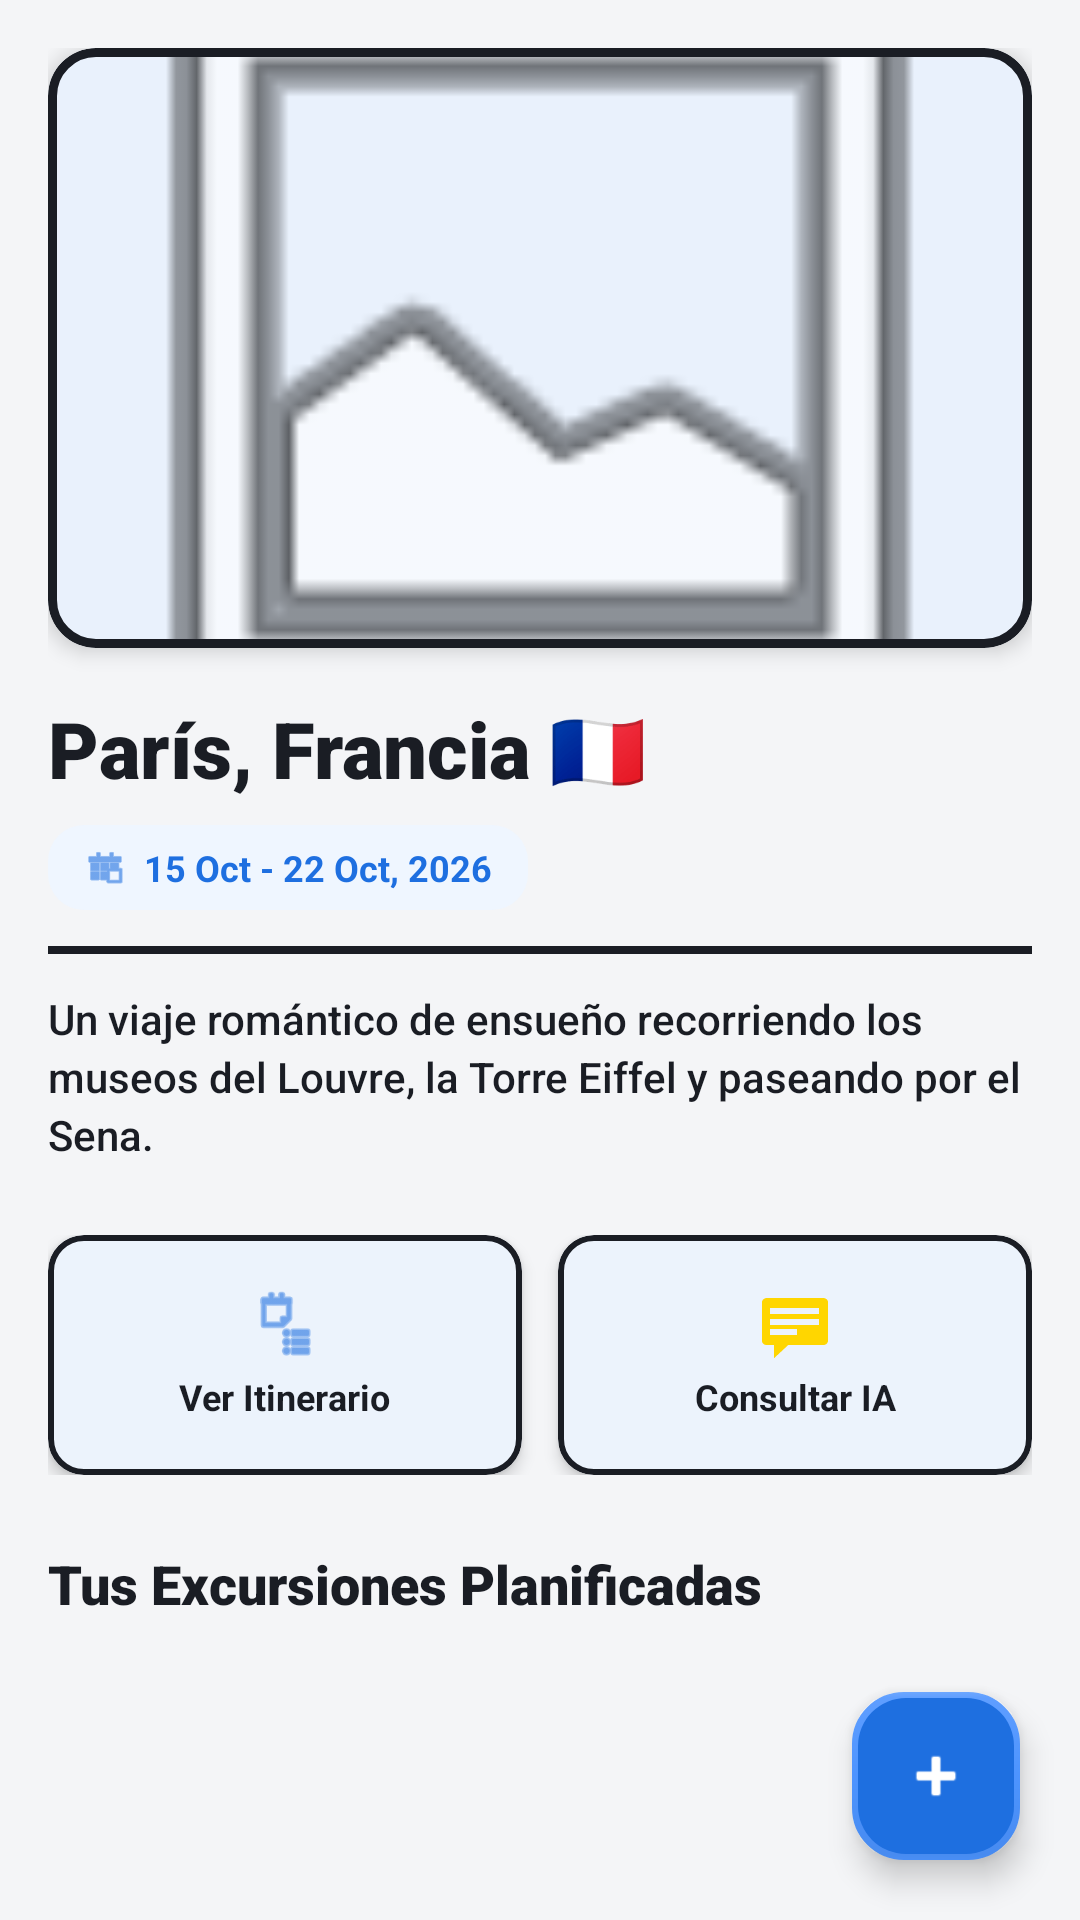

Reconstruct the res/layout file that produces this screen, plus the resources it refers to.
<!-- AndroidManifest.xml: application theme Theme.TravelPlannerAI -->
<!-- res/layout/activity_trip_details.xml -->
<?xml version="1.0" encoding="utf-8"?>
<androidx.constraintlayout.widget.ConstraintLayout xmlns:android="http://schemas.android.com/apk/res/android"
    xmlns:app="http://schemas.android.com/apk/res-auto"
    xmlns:tools="http://schemas.android.com/tools"
    android:layout_width="match_parent"
    android:layout_height="match_parent"
    android:background="@color/neo_bg">

    
    <androidx.core.widget.NestedScrollView
        android:id="@+id/scrollTripContent"
        android:layout_width="0dp"
        android:layout_height="0dp"
        android:fillViewport="true"
        app:layout_constraintTop_toTopOf="parent"
        app:layout_constraintBottom_toBottomOf="parent"
        app:layout_constraintStart_toStartOf="parent"
        app:layout_constraintEnd_toEndOf="parent">

        <LinearLayout
            android:layout_width="match_parent"
            android:layout_height="wrap_content"
            android:orientation="vertical"
            android:padding="16dp">

            
            <com.google.android.material.card.MaterialCardView
                android:layout_width="match_parent"
                android:layout_height="200dp"
                android:layout_marginBottom="16dp"
                app:cardCornerRadius="16dp"
                app:cardElevation="4dp"
                app:strokeColor="@color/neo_black"
                app:strokeWidth="3dp">

                <ImageView
                    android:id="@+id/ivTripDetailsImage"
                    android:layout_width="match_parent"
                    android:layout_height="match_parent"
                    android:src="@android:drawable/ic_menu_gallery"
                    android:scaleType="centerCrop"
                    android:contentDescription="Imagen del destino" />
            </com.google.android.material.card.MaterialCardView>

            
            <TextView
                android:id="@+id/tvTripDetailsName"
                android:layout_width="wrap_content"
                android:layout_height="wrap_content"
                android:text="París, Francia 🇫🇷"
                android:textColor="@color/neo_black"
                android:textSize="26sp"
                android:fontFamily="sans-serif-black"
                android:textStyle="bold"
                android:layout_marginBottom="8dp" />

            
            <LinearLayout
                android:layout_width="wrap_content"
                android:layout_height="wrap_content"
                android:orientation="horizontal"
                android:background="@drawable/bg_icon_blue"
                android:paddingHorizontal="12dp"
                android:paddingVertical="6dp"
                android:gravity="center_vertical"
                android:layout_marginBottom="12dp">

                <ImageView
                    android:layout_width="14dp"
                    android:layout_height="14dp"
                    android:src="@android:drawable/ic_menu_today"
                    app:tint="@color/primary_blue"
                    android:contentDescription="Icono fecha" />

                <TextView
                    android:id="@+id/tvTripDetailsDates"
                    android:layout_width="wrap_content"
                    android:layout_height="wrap_content"
                    android:layout_marginStart="6dp"
                    android:text="15 Oct - 22 Oct, 2026"
                    android:textColor="@color/primary_blue"
                    android:textSize="12sp"
                    android:fontFamily="sans-serif-bold"
                    android:textStyle="bold" />
            </LinearLayout>

            
            <View
                android:layout_width="match_parent"
                android:layout_height="2.5dp"
                android:background="@color/neo_black"
                android:layout_marginBottom="12dp" />

            
            <TextView
                android:id="@+id/tvTripDetailsDescription"
                android:layout_width="match_parent"
                android:layout_height="wrap_content"
                android:text="Un viaje romántico de ensueño recorriendo los museos del Louvre, la Torre Eiffel y paseando por el Sena."
                android:textColor="@color/text_dark"
                android:textSize="14sp"
                android:fontFamily="sans-serif-medium"
                android:lineSpacingExtra="3sp"
                android:layout_marginBottom="24dp" />

            
            <LinearLayout
                android:layout_width="match_parent"
                android:layout_height="80dp"
                android:orientation="horizontal"
                android:weightSum="2"
                android:layout_marginBottom="24dp">

                
                <com.google.android.material.card.MaterialCardView
                    android:id="@+id/btnViewItinerary"
                    android:layout_width="0dp"
                    android:layout_height="match_parent"
                    android:layout_weight="1"
                    android:layout_marginEnd="6dp"
                    android:clickable="true"
                    android:focusable="true"
                    app:cardCornerRadius="12dp"
                    app:cardElevation="3dp"
                    app:cardBackgroundColor="@color/white"
                    app:strokeColor="@color/neo_black"
                    app:strokeWidth="2dp">

                    <LinearLayout
                        android:layout_width="match_parent"
                        android:layout_height="match_parent"
                        android:orientation="vertical"
                        android:gravity="center"
                        android:padding="8dp">

                        <ImageView
                            android:layout_width="24dp"
                            android:layout_height="24dp"
                            android:src="@android:drawable/ic_menu_agenda"
                            app:tint="@color/primary_blue"
                            android:layout_marginBottom="4dp"
                            android:contentDescription="Icono itinerario" />

                        <TextView
                            android:layout_width="wrap_content"
                            android:layout_height="wrap_content"
                            android:text="Ver Itinerario"
                            android:textColor="@color/neo_black"
                            android:textSize="12sp"
                            android:fontFamily="sans-serif-bold"
                            android:textStyle="bold"
                            android:gravity="center" />
                    </LinearLayout>
                </com.google.android.material.card.MaterialCardView>

                
                <com.google.android.material.card.MaterialCardView
                    android:id="@+id/btnConsultAI"
                    android:layout_width="0dp"
                    android:layout_height="match_parent"
                    android:layout_weight="1"
                    android:layout_marginStart="6dp"
                    android:clickable="true"
                    android:focusable="true"
                    app:cardCornerRadius="12dp"
                    app:cardElevation="3dp"
                    app:cardBackgroundColor="@color/white"
                    app:strokeColor="@color/neo_black"
                    app:strokeWidth="2dp">

                    <LinearLayout
                        android:layout_width="match_parent"
                        android:layout_height="match_parent"
                        android:orientation="vertical"
                        android:gravity="center"
                        android:padding="8dp">

                        <ImageView
                            android:layout_width="24dp"
                            android:layout_height="24dp"
                            android:src="@android:drawable/stat_notify_chat"
                            app:tint="@color/neo_yellow"
                            android:layout_marginBottom="4dp"
                            android:contentDescription="Icono chat IA" />

                        <TextView
                            android:layout_width="wrap_content"
                            android:layout_height="wrap_content"
                            android:text="Consultar IA"
                            android:textColor="@color/neo_black"
                            android:textSize="12sp"
                            android:fontFamily="sans-serif-bold"
                            android:textStyle="bold"
                            android:gravity="center" />
                    </LinearLayout>
                </com.google.android.material.card.MaterialCardView>
            </LinearLayout>

            
            <TextView
                android:id="@+id/tvExcursionsTitle"
                android:layout_width="wrap_content"
                android:layout_height="wrap_content"
                android:text="Tus Excursiones Planificadas"
                android:textColor="@color/neo_black"
                android:textSize="18sp"
                android:fontFamily="sans-serif-black"
                android:textStyle="bold"
                android:layout_marginBottom="12dp" />

            
            <androidx.recyclerview.widget.RecyclerView
                android:id="@+id/rvExcursions"
                android:layout_width="match_parent"
                android:layout_height="wrap_content"
                android:clipToPadding="false"
                android:nestedScrollingEnabled="false"
                app:layoutManager="androidx.recyclerview.widget.LinearLayoutManager"
                tools:listitem="@layout/item_excursion_card"
                android:layout_marginBottom="72dp" />

        </LinearLayout>
    </androidx.core.widget.NestedScrollView>

    
    <com.google.android.material.floatingactionbutton.FloatingActionButton
        android:id="@+id/btnAddExcursion"
        android:layout_width="56dp"
        android:layout_height="56dp"
        android:layout_margin="20dp"
        android:src="@android:drawable/ic_input_add"
        app:tint="@color/neo_white"
        android:backgroundTint="@color/neo_pink"
        app:fabSize="normal"
        app:elevation="6dp"
        app:borderWidth="2dp"
        app:strokeColor="@color/neo_black"
        android:contentDescription="Añadir excursión"
        app:layout_constraintBottom_toBottomOf="parent"
        app:layout_constraintEnd_toEndOf="parent" />

</androidx.constraintlayout.widget.ConstraintLayout>
<!-- res/layout/item_excursion_card.xml (included above) -->
<?xml version="1.0" encoding="utf-8"?>
<com.google.android.material.card.MaterialCardView xmlns:android="http://schemas.android.com/apk/res/android"
    xmlns:app="http://schemas.android.com/apk/res-auto"
    android:layout_width="match_parent"
    android:layout_height="wrap_content"
    android:layout_marginHorizontal="16dp"
    android:layout_marginVertical="8dp"
    app:cardCornerRadius="12dp"
    app:cardElevation="4dp"
    app:cardBackgroundColor="@color/app_surface"
    app:strokeColor="@color/neo_black"
    app:strokeWidth="2dp">

    <androidx.constraintlayout.widget.ConstraintLayout
        android:layout_width="match_parent"
        android:layout_height="wrap_content"
        android:padding="12dp">

        
        <com.google.android.material.imageview.ShapeableImageView
            android:id="@+id/ivExcursionIcon"
            android:layout_width="40dp"
            android:layout_height="40dp"
            android:src="@android:drawable/ic_menu_gallery"
            android:background="@color/neo_yellow"
            android:padding="6dp"
            app:shapeAppearanceOverlay="@style/CircleAppearance"
            app:strokeColor="@color/neo_black"
            app:strokeWidth="1.5dp"
            app:layout_constraintStart_toStartOf="parent"
            app:layout_constraintTop_toTopOf="parent"
            app:layout_constraintBottom_toBottomOf="parent"
            android:contentDescription="Icono de actividad" />

        
        <TextView
            android:id="@+id/tvExcursionTitle"
            android:layout_width="0dp"
            android:layout_height="wrap_content"
            android:layout_marginStart="12dp"
            android:layout_marginEnd="8dp"
            android:text="Visita al Museo del Louvre"
            android:textColor="@color/neo_black"
            android:textSize="16sp"
            android:fontFamily="sans-serif-black"
            android:textStyle="bold"
            app:layout_constraintStart_toEndOf="@id/ivExcursionIcon"
            app:layout_constraintEnd_toStartOf="@id/ibDeleteExcursion"
            app:layout_constraintTop_toTopOf="parent" />

        
        <LinearLayout
            android:id="@+id/layoutExcursionInfo"
            android:layout_width="0dp"
            android:layout_height="wrap_content"
            android:orientation="horizontal"
            android:layout_marginTop="4dp"
            android:gravity="center_vertical"
            app:layout_constraintStart_toStartOf="@id/tvExcursionTitle"
            app:layout_constraintEnd_toStartOf="@id/ibDeleteExcursion"
            app:layout_constraintTop_toBottomOf="@id/tvExcursionTitle">

            
            <ImageView
                android:layout_width="14dp"
                android:layout_height="14dp"
                android:src="@android:drawable/ic_menu_recent_history"
                app:tint="@color/text_muted"
                android:contentDescription="Icono de hora" />

            
            <TextView
                android:id="@+id/tvExcursionDateTime"
                android:layout_width="wrap_content"
                android:layout_height="wrap_content"
                android:layout_marginStart="4dp"
                android:text="18 Oct, 10:00 AM"
                android:textColor="@color/text_muted"
                android:textSize="12sp"
                android:fontFamily="sans-serif-medium" />

            
            <TextView
                android:layout_width="wrap_content"
                android:layout_height="wrap_content"
                android:layout_marginHorizontal="6dp"
                android:text="•"
                android:textColor="@color/text_muted"
                android:textSize="12sp" />

            
            <TextView
                android:id="@+id/tvExcursionDuration"
                android:layout_width="wrap_content"
                android:layout_height="wrap_content"
                android:text="3 hrs"
                android:textColor="@color/primary_blue"
                android:textSize="12sp"
                android:fontFamily="sans-serif-bold"
                android:textStyle="bold" />

        </LinearLayout>

        
        <ImageButton
            android:id="@+id/ibDeleteExcursion"
            android:layout_width="44dp"
            android:layout_height="44dp"
            android:background="@drawable/neo_circle_btn_bg"
            android:src="@android:drawable/ic_menu_delete"
            app:tint="#EF4444"
            android:padding="10dp"
            android:scaleType="centerInside"
            android:contentDescription="Eliminar excursión"
            app:layout_constraintEnd_toEndOf="parent"
            app:layout_constraintTop_toTopOf="parent"
            app:layout_constraintBottom_toBottomOf="parent" />

    </androidx.constraintlayout.widget.ConstraintLayout>
</com.google.android.material.card.MaterialCardView>
<!-- resources referenced by this layout -->
<resources>
  <color name="app_surface">#FFFFFF</color>
  <color name="neo_bg">#F4F5F7</color>
  <color name="neo_black">#1A1D24</color>
  <color name="neo_pink">@color/app_blue</color>
  <color name="neo_white">#FFFFFF</color>
  <color name="neo_yellow">#FFD600</color>
  <color name="primary_blue">@color/app_blue</color>
  <color name="text_dark">#1A1D24</color>
  <color name="text_muted">#6B7280</color>
  <color name="white">#FFFFFFFF</color>
  <!-- drawable bg_icon_blue (drawable) -->
  <?xml version="1.0" encoding="utf-8"?>
  <shape xmlns:android="http://schemas.android.com/apk/res/android">
      <solid android:color="@color/icon_bg_blue"/>
      <corners android:radius="12dp"/>
  </shape>
  <!-- drawable neo_circle_btn_bg (drawable) -->
  <?xml version="1.0" encoding="utf-8"?>
  <ripple xmlns:android="http://schemas.android.com/apk/res/android"
      android:color="#40000000">
      <item>
          <shape android:shape="oval">
              <solid android:color="@color/app_surface" />
              <stroke android:width="2dp" android:color="@color/neo_black" />
          </shape>
      </item>
  </ripple>
  <style name="CircleAppearance">
          <item name="cornerFamily">rounded</item>
          <item name="cornerSize">50%</item>
      </style>
  <style name="Theme.TravelPlannerAI" parent="Base.Theme.TravelPlannerAI" />
  <color name="app_blue">#1E6FE0</color>
  <color name="icon_bg_blue">#EFF6FF</color>
  <color name="app_blue_light">#4D94FF</color>
  <color name="app_surface_variant">#EEF1F5</color>
  <color name="danger_red">#E53935</color>
  <style name="AppAlertDialog" parent="ThemeOverlay.Material3.MaterialAlertDialog">
          <item name="colorSurface">@color/app_surface</item>
          <item name="colorOnSurface">@color/text_dark</item>
          <item name="colorPrimary">@color/app_blue</item>
          <item name="android:textColorPrimary">@color/text_dark</item>
          <item name="android:textColorSecondary">@color/text_muted</item>
          <item name="materialAlertDialogTitleTextStyle">@style/AppAlertDialog.Title</item>
          <item name="buttonBarPositiveButtonStyle">@style/AppAlertDialog.PositiveButton</item>
          <item name="buttonBarNegativeButtonStyle">@style/AppAlertDialog.NegativeButton</item>
      </style>
  <style name="AppAlertDialog.Title" parent="MaterialAlertDialog.Material3.Title.Text">
          <item name="android:textColor">@color/text_dark</item>
          <item name="android:textSize">19sp</item>
          <item name="android:textStyle">bold</item>
      </style>
  <style name="AppAlertDialog.PositiveButton" parent="Widget.Material3.Button.TextButton.Dialog">
          <item name="android:textColor">@color/app_blue</item>
          <item name="android:textStyle">bold</item>
      </style>
  <style name="AppAlertDialog.NegativeButton" parent="Widget.Material3.Button.TextButton.Dialog">
          <item name="android:textColor">@color/text_muted</item>
      </style>
</resources>
